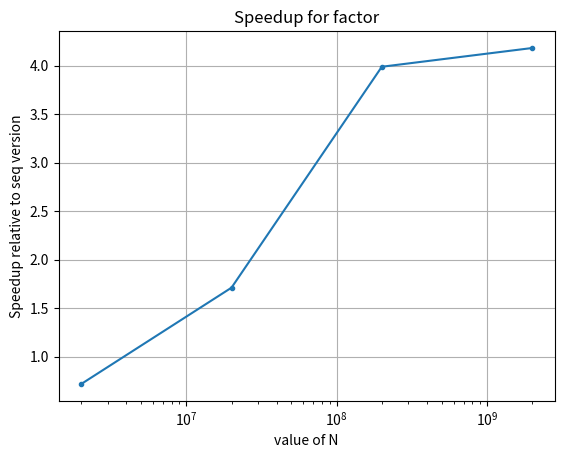

This chart was generated by the following Python code:

import matplotlib.pyplot as plt
import numpy as np


# source ./bin/activate

# plt.axis([50, 1050, 0, 10000])



speedup = [0.720, 1.713, 3.990, 4.183]



x = [2000000,20000000,200000000,2000000000]
plt.plot(x, speedup, '.-', label="speedup")

plt.xlabel("value of N")
plt.ylabel("Speedup relative to seq version")
# plt.yscale('log')
plt.xscale('log')
plt.grid(True)
plt.title("Speedup for factor") 
# plt.legend()
# plt.show()
plt.savefig("speedup_factor.png")